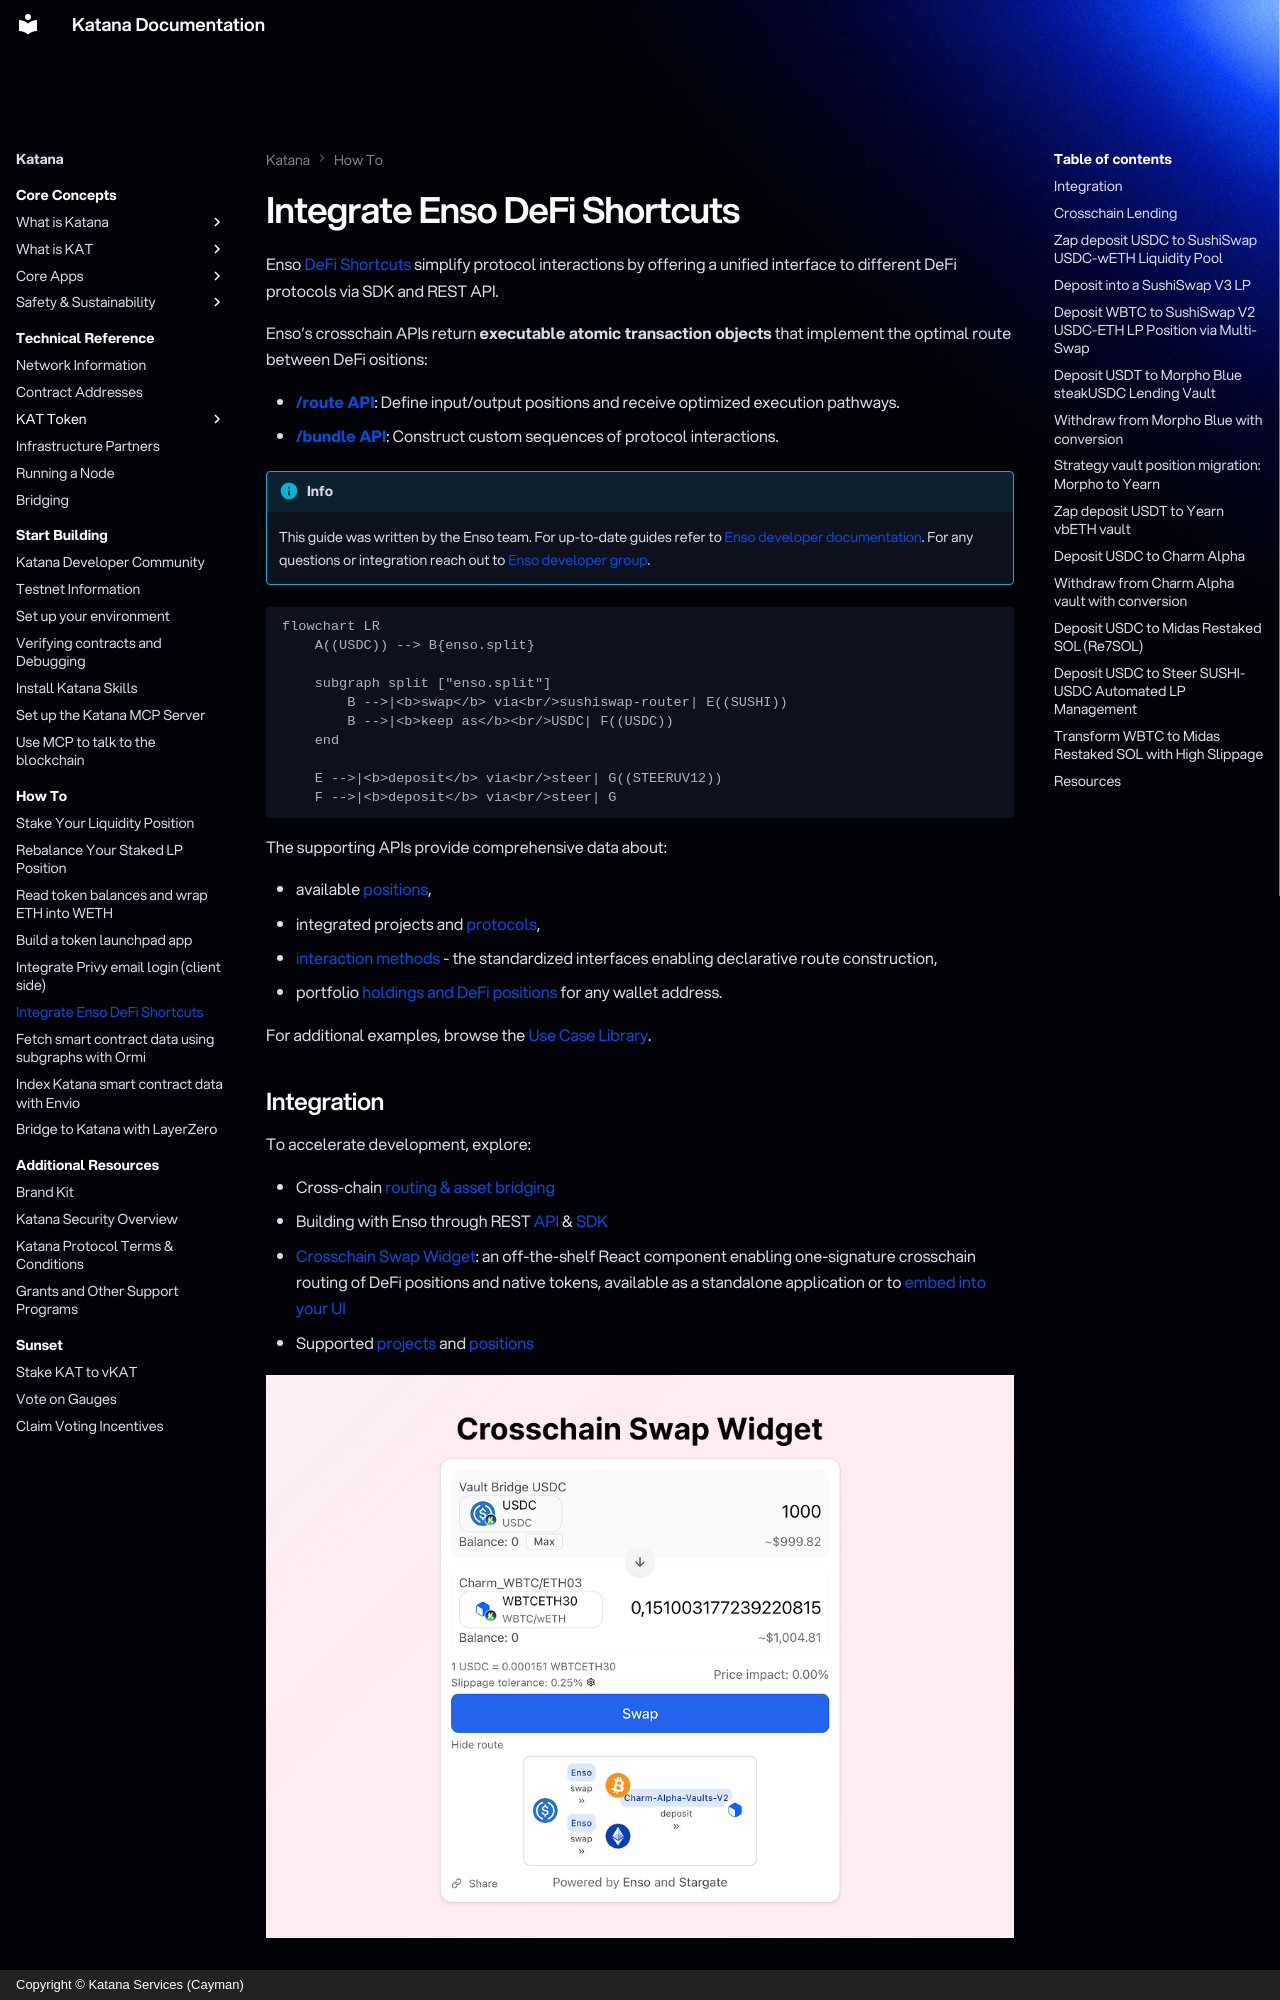

repository: katana-network/katana-docs · page: katana/how-to/use-enso-shortcuts/index.html · generator: mkdocs · copyright: Copyright © Katana Services (Cayman)

---
description: "Integrate Enso DeFi Shortcuts on Katana Network: use Enso's route and bundle APIs to build single-transaction swaps, deposits and crosschain DeFi actions."
---

# Integrate Enso DeFi Shortcuts

Enso [DeFi Shortcuts](https://docs.enso.build/pages/build/get-started/overview) simplify protocol interactions by offering a unified interface to different DeFi protocols via SDK and REST API.

Enso's crosschain APIs return **executable atomic transaction objects** that implement the optimal route between DeFi ositions:

- [**/route API**](https://docs.enso.build/pages/build/get-started/route): Define input/output positions and receive optimized execution pathways. 
- [**/bundle API**](https://docs.enso.build/pages/build/get-started/bundling-actions): Construct custom sequences of protocol interactions.

!!! info 
    This guide was written by the Enso team. For up-to-date guides refer to [Enso developer documentation](https://docs.enso.build). 
    For any questions or integration reach out to [Enso developer group](https://t.me/enso_shortcuts).

```mermaid
flowchart LR
    A((USDC)) --> B{enso.split}
    
    subgraph split ["enso.split"]
        B -->|<b>swap</b> via<br/>sushiswap-router| E((SUSHI))
        B -->|<b>keep as</b><br/>USDC| F((USDC))
    end
    
    E -->|<b>deposit</b> via<br/>steer| G((STEERUV12))
    F -->|<b>deposit</b> via<br/>steer| G
```

The supporting APIs provide comprehensive data about:

- available [positions](https://navigator.enso.build/tokens),  
- integrated projects and [protocols](https://docs.enso.build/pages/build/get-started/protocol-data#get-supported-protocols),
- [interaction methods](https://docs.enso.build/pages/build/reference/actions) - the standardized interfaces enabling declarative route construction,  
- portfolio [holdings and DeFi positions](https://docs.enso.build/pages/build/get-started/balances) for any wallet address.

For additional examples, browse the [Use Case Library](https://docs.enso.build/pages/use-cases).

## Integration

To accelerate development, explore:

- Cross-chain [routing & asset bridging](https://docs.enso.build/pages/build/examples/bridging)
- Building with Enso through REST [API](https://docs.enso.build/pages/api-reference/overview) & [SDK](https://github.com/EnsoBuild/sdk-ts)
- [Crosschain Swap Widget](https://happypath.enso.build): an off-the-shelf React component enabling one-signature crosschain routing of DeFi positions and native tokens, available as a standalone application or to [embed into your UI](https://docs.enso.build/pages/templates/cross-chain-route-widget)  
- Supported [projects](https://navigator.enso.build/projects?&chainId=1) and [positions](https://navigator.enso.build/tokens?chainId=1)   

![](./enso-crosschain-swap-widget.png)
